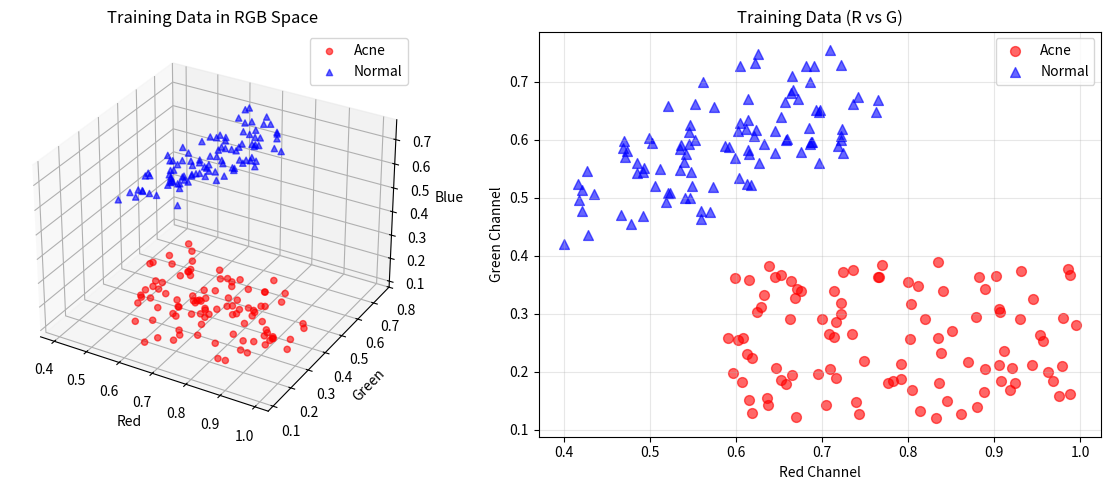

Here is the Python script that generated this plot: (Note: this script raises an exception after producing the figure.)
"""
Module 3: Build a Neural Network from Scratch

We'll build a tiny neural network that learns to classify pixels as
"acne" or "normal skin" based on RGB values.

NO PyTorch or TensorFlow - pure NumPy!

Run this script:
    python learning_modules/03_neural_network_from_scratch.py
"""

import numpy as np
import matplotlib.pyplot as plt


class TinyNeuralNetwork:
    """
    A simple 2-layer neural network for binary classification

    Architecture:
        Input (3 features: R, G, B)
          ↓
        Hidden Layer (4 neurons with ReLU)
          ↓
        Output Layer (1 neuron with Sigmoid)
          ↓
        Prediction (0 = normal skin, 1 = acne)
    """

    def __init__(self, input_size=3, hidden_size=4, learning_rate=0.1):
        """
        Initialize network with random weights

        Args:
            input_size: Number of input features (3 for RGB)
            hidden_size: Number of neurons in hidden layer
            learning_rate: How fast to learn
        """
        self.lr = learning_rate

        # Initialize weights randomly (small values)
        # Xavier initialization: weights ~ N(0, sqrt(2/n))
        self.W1 = np.random.randn(input_size, hidden_size) * np.sqrt(2/input_size)
        self.b1 = np.zeros((1, hidden_size))

        self.W2 = np.random.randn(hidden_size, 1) * np.sqrt(2/hidden_size)
        self.b2 = np.zeros((1, 1))

        # For tracking training history
        self.loss_history = []

        print("🧠 Neural Network Initialized!")
        print(f"  Input → Hidden: {self.W1.shape}")
        print(f"  Hidden → Output: {self.W2.shape}")
        print(f"  Total parameters: {self.W1.size + self.b1.size + self.W2.size + self.b2.size}")

    def relu(self, x):
        """ReLU activation"""
        return np.maximum(0, x)

    def relu_derivative(self, x):
        """Derivative of ReLU"""
        return (x > 0).astype(float)

    def sigmoid(self, x):
        """Sigmoid activation"""
        return 1 / (1 + np.exp(-np.clip(x, -500, 500)))

    def sigmoid_derivative(self, x):
        """Derivative of sigmoid"""
        return x * (1 - x)

    def forward(self, X, verbose=False):
        """
        Forward propagation

        Args:
            X: Input data (n_samples, 3)
            verbose: Print intermediate values

        Returns:
            predictions: Output probabilities
        """
        # Layer 1: Input → Hidden
        self.z1 = X @ self.W1 + self.b1  # Linear combination
        self.a1 = self.relu(self.z1)      # Activation

        # Layer 2: Hidden → Output
        self.z2 = self.a1 @ self.W2 + self.b2
        self.a2 = self.sigmoid(self.z2)

        if verbose:
            print("\nForward Pass:")
            print(f"  Input: {X.shape}")
            print(f"  z1 (before ReLU): {self.z1.shape}")
            print(f"  a1 (after ReLU): {self.a1.shape}")
            print(f"  z2 (before Sigmoid): {self.z2.shape}")
            print(f"  a2 (output): {self.a2.shape}")

        return self.a2

    def backward(self, X, y, output, verbose=False):
        """
        Backward propagation (calculate gradients)

        Args:
            X: Input data
            y: True labels
            output: Predictions from forward pass
            verbose: Print gradient information
        """
        m = X.shape[0]  # Number of samples

        # Output layer gradients
        # dL/da2 = (a2 - y)
        # da2/dz2 = sigmoid'(z2) = a2 * (1 - a2)
        # dL/dz2 = dL/da2 * da2/dz2
        dz2 = output - y

        # Gradients for W2 and b2
        dW2 = (self.a1.T @ dz2) / m
        db2 = np.sum(dz2, axis=0, keepdims=True) / m

        # Hidden layer gradients
        # dL/da1 = dL/dz2 * dz2/da1 = dz2 @ W2.T
        # dL/dz1 = dL/da1 * da1/dz1 = dL/da1 * relu'(z1)
        da1 = dz2 @ self.W2.T
        dz1 = da1 * self.relu_derivative(self.z1)

        # Gradients for W1 and b1
        dW1 = (X.T @ dz1) / m
        db1 = np.sum(dz1, axis=0, keepdims=True) / m

        if verbose:
            print("\nBackward Pass (Gradients):")
            print(f"  dW2: {dW2.shape}, max={np.max(np.abs(dW2)):.4f}")
            print(f"  db2: {db2.shape}, max={np.max(np.abs(db2)):.4f}")
            print(f"  dW1: {dW1.shape}, max={np.max(np.abs(dW1)):.4f}")
            print(f"  db1: {db1.shape}, max={np.max(np.abs(db1)):.4f}")

        return dW1, db1, dW2, db2

    def update_weights(self, dW1, db1, dW2, db2):
        """Update weights using gradient descent"""
        self.W1 -= self.lr * dW1
        self.b1 -= self.lr * db1
        self.W2 -= self.lr * dW2
        self.b2 -= self.lr * db2

    def compute_loss(self, y_true, y_pred):
        """
        Binary cross-entropy loss

        Formula: L = -1/m * Σ[y*log(p) + (1-y)*log(1-p)]
        """
        m = y_true.shape[0]
        epsilon = 1e-7  # Prevent log(0)

        loss = -np.mean(
            y_true * np.log(y_pred + epsilon) +
            (1 - y_true) * np.log(1 - y_pred + epsilon)
        )

        return loss

    def train(self, X, y, epochs=1000, verbose_every=100):
        """
        Train the network

        Args:
            X: Training data (n_samples, 3)
            y: Labels (n_samples, 1)
            epochs: Number of training iterations
            verbose_every: Print progress every N epochs
        """
        print(f"\n🏋️  Training for {epochs} epochs...")
        print("="*60)

        for epoch in range(epochs):
            # Forward pass
            output = self.forward(X, verbose=(epoch == 0))

            # Calculate loss
            loss = self.compute_loss(y, output)
            self.loss_history.append(loss)

            # Backward pass
            dW1, db1, dW2, db2 = self.backward(X, y, output, verbose=(epoch == 0))

            # Update weights
            self.update_weights(dW1, db1, dW2, db2)

            # Print progress
            if (epoch + 1) % verbose_every == 0 or epoch == 0:
                accuracy = np.mean((output > 0.5) == y) * 100
                print(f"Epoch {epoch+1:4d}/{epochs}: Loss = {loss:.4f}, Accuracy = {accuracy:.2f}%")

        print("="*60)
        print("✅ Training complete!")

    def predict(self, X):
        """Make predictions"""
        probs = self.forward(X)
        return (probs > 0.5).astype(int), probs


def create_synthetic_data():
    """
    Create synthetic RGB data for "acne" vs "normal skin"

    Acne characteristics:
      - High R (red)
      - Low G, B

    Normal skin:
      - Moderate R, G, B
      - More balanced
    """
    np.random.seed(42)

    # Acne pixels (red-ish)
    n_acne = 100
    acne_r = np.random.uniform(150, 255, (n_acne, 1))
    acne_g = np.random.uniform(30, 100, (n_acne, 1))
    acne_b = np.random.uniform(30, 100, (n_acne, 1))
    acne_pixels = np.hstack([acne_r, acne_g, acne_b])
    acne_labels = np.ones((n_acne, 1))

    # Normal skin pixels (balanced)
    n_normal = 100
    base_color = np.random.uniform(120, 180, (n_normal, 1))
    normal_r = base_color + np.random.uniform(-20, 20, (n_normal, 1))
    normal_g = base_color + np.random.uniform(-20, 20, (n_normal, 1))
    normal_b = base_color + np.random.uniform(-20, 20, (n_normal, 1))
    normal_pixels = np.hstack([normal_r, normal_g, normal_b])
    normal_labels = np.zeros((n_normal, 1))

    # Combine and shuffle
    X = np.vstack([acne_pixels, normal_pixels])
    y = np.vstack([acne_labels, normal_labels])

    # Normalize to [0, 1]
    X = X / 255.0

    # Shuffle
    indices = np.random.permutation(X.shape[0])
    X = X[indices]
    y = y[indices]

    return X, y


def visualize_data(X, y):
    """Visualize the training data in RGB space"""
    fig = plt.figure(figsize=(12, 5))

    # 3D plot
    ax1 = fig.add_subplot(121, projection='3d')
    acne_mask = (y == 1).flatten()
    normal_mask = (y == 0).flatten()

    ax1.scatter(X[acne_mask, 0], X[acne_mask, 1], X[acne_mask, 2],
               c='red', marker='o', label='Acne', alpha=0.6)
    ax1.scatter(X[normal_mask, 0], X[normal_mask, 1], X[normal_mask, 2],
               c='blue', marker='^', label='Normal', alpha=0.6)
    ax1.set_xlabel('Red')
    ax1.set_ylabel('Green')
    ax1.set_zlabel('Blue')
    ax1.set_title('Training Data in RGB Space')
    ax1.legend()

    # 2D plot (R vs G)
    ax2 = fig.add_subplot(122)
    ax2.scatter(X[acne_mask, 0], X[acne_mask, 1],
               c='red', marker='o', label='Acne', alpha=0.6, s=50)
    ax2.scatter(X[normal_mask, 0], X[normal_mask, 1],
               c='blue', marker='^', label='Normal', alpha=0.6, s=50)
    ax2.set_xlabel('Red Channel')
    ax2.set_ylabel('Green Channel')
    ax2.set_title('Training Data (R vs G)')
    ax2.legend()
    ax2.grid(True, alpha=0.3)

    plt.tight_layout()
    plt.savefig('learning_modules/training_data.png', dpi=150)
    print("\n✓ Saved data visualization to: learning_modules/training_data.png")
    plt.show()


def visualize_training(loss_history):
    """Plot training loss curve"""
    plt.figure(figsize=(10, 5))
    plt.plot(loss_history, linewidth=2)
    plt.xlabel('Epoch')
    plt.ylabel('Loss (Binary Cross-Entropy)')
    plt.title('Training Progress')
    plt.grid(True, alpha=0.3)
    plt.savefig('learning_modules/training_loss.png', dpi=150)
    print("✓ Saved loss curve to: learning_modules/training_loss.png")
    plt.show()


def test_network(network, X, y):
    """Test the trained network"""
    print("\n" + "="*60)
    print("TESTING THE NETWORK")
    print("="*60)

    predictions, probabilities = network.predict(X)
    accuracy = np.mean(predictions == y) * 100

    print(f"\nOverall Accuracy: {accuracy:.2f}%")

    # Show some examples
    print("\nSample Predictions:")
    print("-" * 60)
    print(f"{'R':>6s} {'G':>6s} {'B':>6s}  {'True':>6s} {'Pred':>6s} {'Prob':>6s}  Status")
    print("-" * 60)

    for i in range(min(10, len(X))):
        r, g, b = X[i] * 255  # Denormalize for display
        true_label = "Acne" if y[i] == 1 else "Normal"
        pred_label = "Acne" if predictions[i] == 1 else "Normal"
        prob = probabilities[i][0]
        status = "✓" if predictions[i] == y[i] else "✗"

        print(f"{r:6.1f} {g:6.1f} {b:6.1f}  {true_label:>6s} {pred_label:>6s} {prob:>6.3f}  {status}")


def main():
    """Main demonstration"""
    print("\n" + "🤖 " * 30)
    print(" " * 15 + "NEURAL NETWORK FROM SCRATCH")
    print("🤖 " * 30 + "\n")

    # Create data
    print("📊 Creating synthetic dataset...")
    X, y = create_synthetic_data()
    print(f"  Generated {len(X)} samples")
    print(f"  Features: RGB values (normalized to [0, 1])")
    print(f"  Labels: 0 = Normal skin, 1 = Acne")

    # Visualize data
    visualize_data(X, y)

    # Create and train network
    network = TinyNeuralNetwork(
        input_size=3,
        hidden_size=4,
        learning_rate=0.5
    )

    network.train(X, y, epochs=1000, verbose_every=100)

    # Visualize training
    visualize_training(network.loss_history)

    # Test network
    test_network(network, X, y)

    # Visualize learned weights
    print("\n" + "="*60)
    print("LEARNED WEIGHTS (What the network discovered)")
    print("="*60)
    print("\nHidden Layer Weights (W1):")
    print("Interpretation: How each neuron responds to R, G, B")
    print(f"\n{'Neuron':<10} {'R weight':>10} {'G weight':>10} {'B weight':>10}")
    print("-" * 45)
    for i in range(network.W1.shape[1]):
        print(f"Neuron {i+1:<4} {network.W1[0,i]:>10.3f} {network.W1[1,i]:>10.3f} {network.W1[2,i]:>10.3f}")

    print("\nObservation:")
    print("  • Neurons with HIGH R weight, LOW G/B weight")
    print("    → Detect redness (acne indicator)")
    print("  • Neurons with BALANCED weights")
    print("    → Detect overall brightness")

    # Key takeaways
    print("\n" + "="*60)
    print("KEY TAKEAWAYS")
    print("="*60)
    print("""
1. NEURAL NETWORK = Function Approximator
   • Learns to map inputs (RGB) → outputs (acne/normal)
   • Adjusts weights to minimize error

2. FORWARD PASS = Making Predictions
   • Input → Hidden (with ReLU) → Output (with Sigmoid)
   • Data flows through the network

3. LOSS FUNCTION = How Wrong We Are
   • Binary Cross-Entropy for classification
   • Lower loss = better predictions

4. BACKWARD PASS = Calculating Gradients
   • Chain rule from calculus
   • ∂Loss/∂weights for each parameter

5. GRADIENT DESCENT = Weight Updates
   • w_new = w_old - learning_rate × gradient
   • Move weights in direction that reduces loss

6. TRAINING = Repeat Forward + Backward
   • Many epochs → weights converge
   • Network learns the pattern!

7. FOR ACNE DETECTION:
   • Same principles, much larger network
   • YOLOv8m has ~25 million parameters!
   • But core idea is identical

8. YOUR TRAINING RIGHT NOW:
   • YOLOv8 doing this exact process
   • Forward: Predict bounding boxes + classes
   • Backward: Calculate gradients
   • Update: Adjust 25 million weights
   • Repeat: 100 epochs × 99 batches × 16 images
    """)

    print("\n🎓 Congratulations! You've built a neural network from scratch!")
    print("\n💡 Next steps:")
    print("   • Modify hidden_size and see how it affects learning")
    print("   • Try different learning rates")
    print("   • Add more layers")
    print("   • Experiment with different activation functions\n")


if __name__ == "__main__":
    main()
